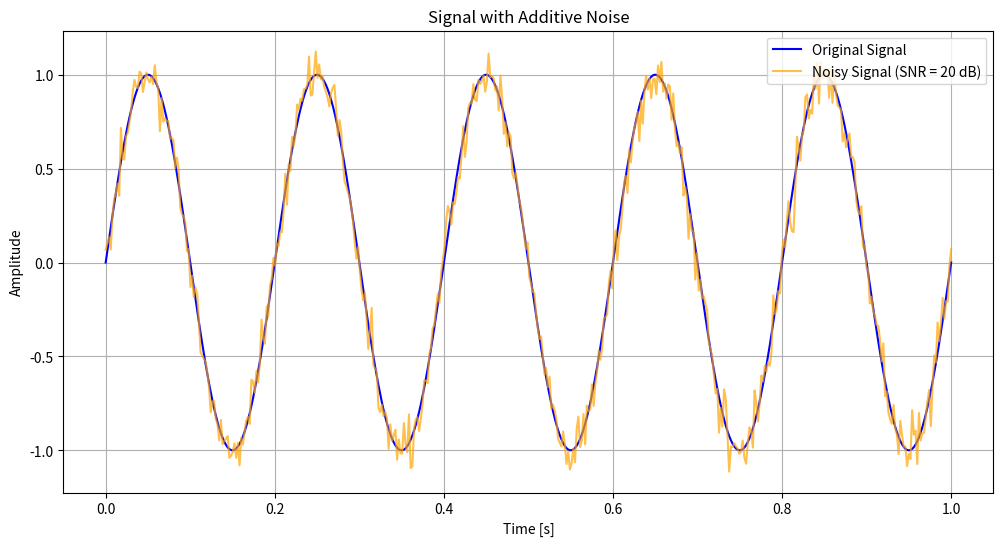

Write Python code to recreate this figure.
import numpy as np
import matplotlib.pyplot as plt

# Define the signal and noise parameters
fs = 500  # Sample rate
t = np.linspace(0, 1, fs)  # Time vector for 1 second
signal = np.sin(2 * np.pi * 5 * t)  # Example 5 Hz sine wave signal
snr_dB = 20  # Desired SNR level in dB

# Function to add noise
def add_noise(signal, snr_dB):
    # Calculate the signal power
    signal_power = np.mean(signal**2)
    # Convert SNR from dB to a linear scale
    snr_linear = 10**(snr_dB / 10)
    # Calculate the noise power
    noise_power = signal_power / snr_linear
    # Generate white Gaussian noise and scale
    noise = np.sqrt(noise_power) * np.random.normal(size=signal.shape)
    # Add noise to the signal
    noisy_signal = signal + noise
    return noisy_signal

# Generate the noisy signal
noisy_signal = add_noise(signal, snr_dB)

# Plot the original and noisy signals
plt.figure(figsize=(12, 6))
plt.plot(t, signal, label="Original Signal", color="blue")
plt.plot(t, noisy_signal, label=f"Noisy Signal (SNR = {snr_dB} dB)", color="orange", alpha=0.7)
plt.xlabel("Time [s]")
plt.ylabel("Amplitude")
plt.title("Signal with Additive Noise")
plt.legend()
plt.grid(True)
plt.show()
